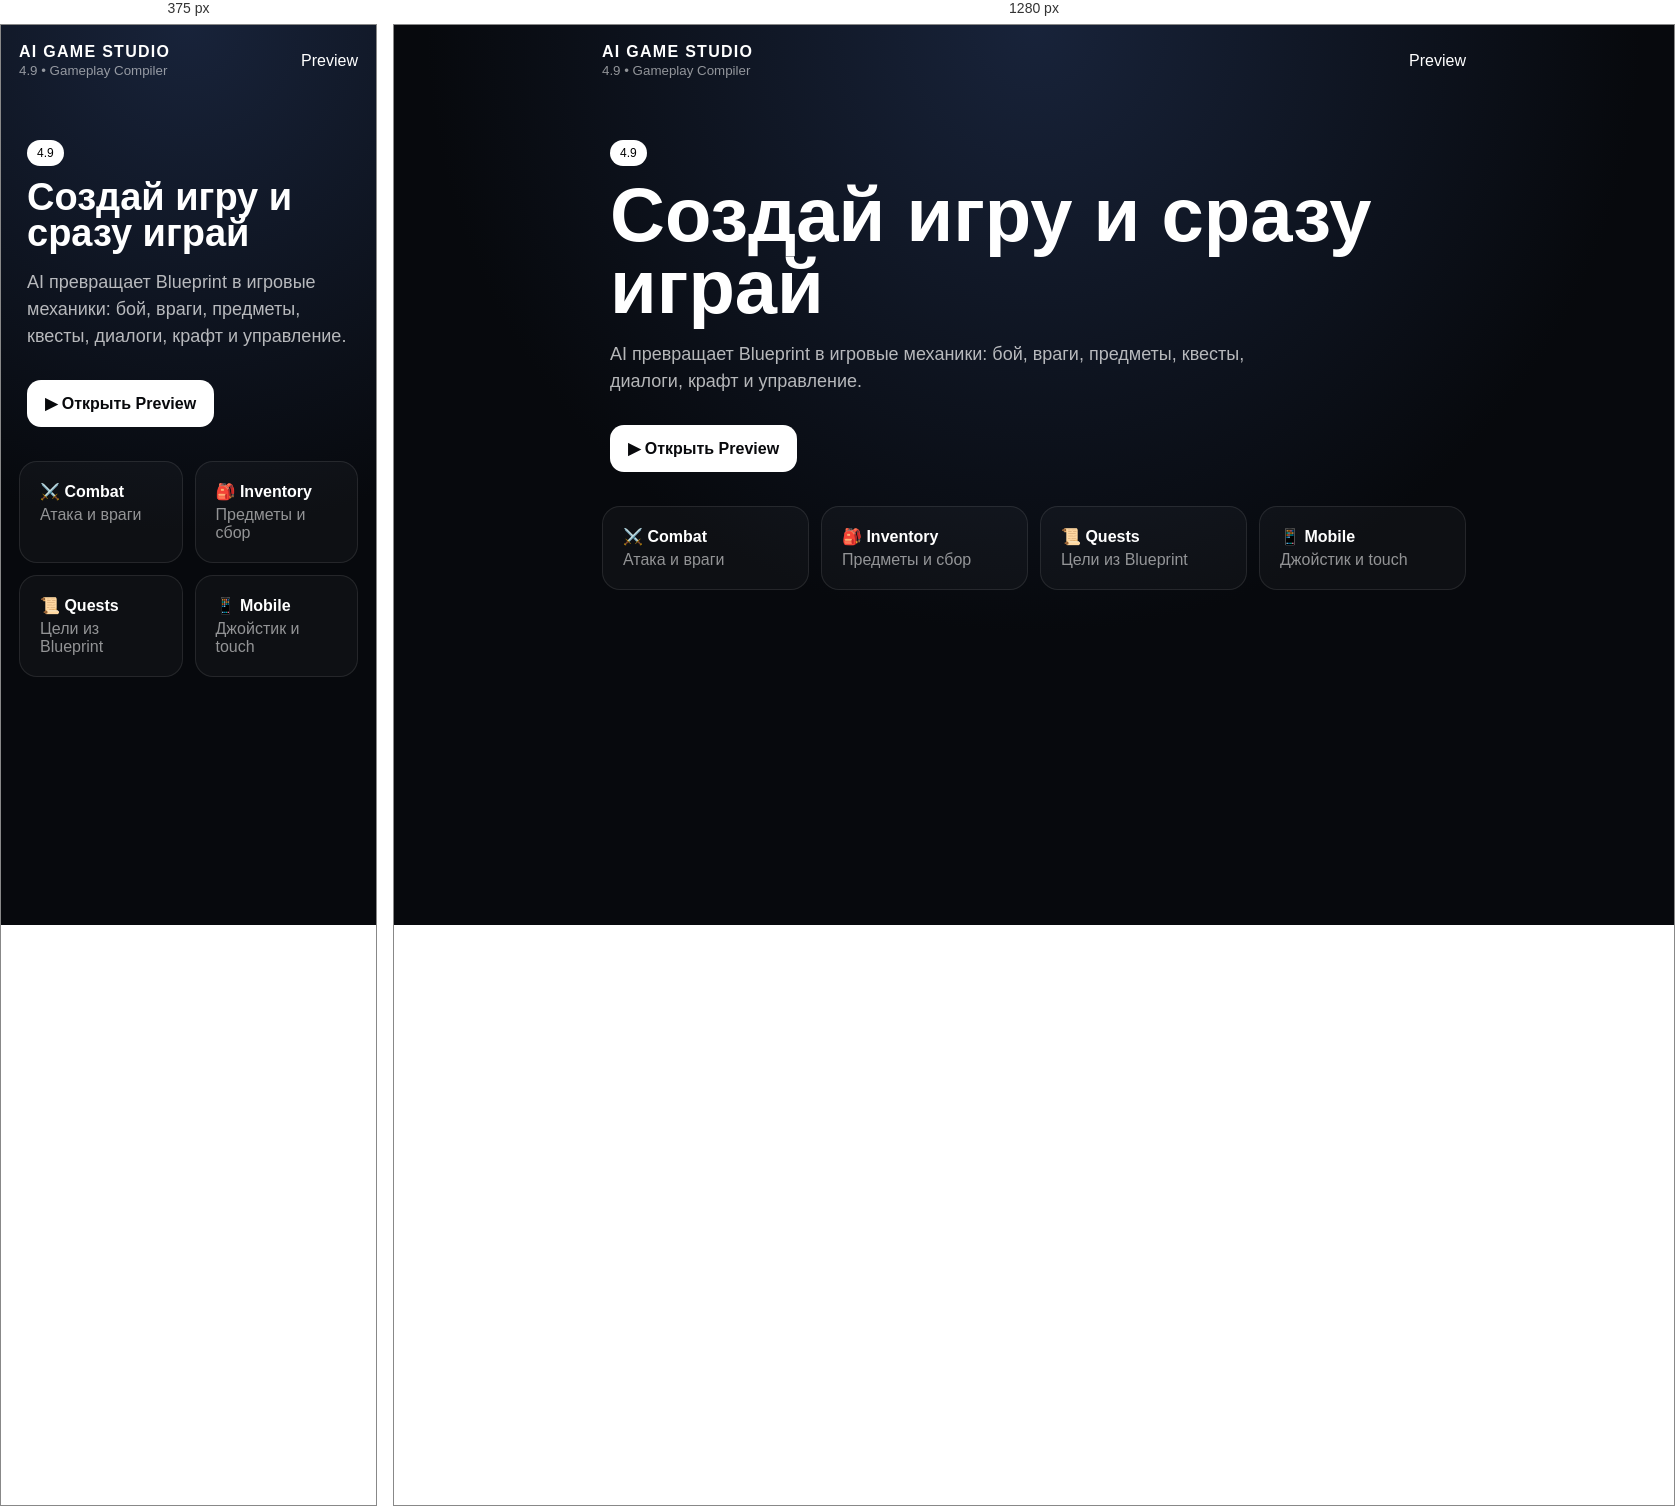
Rendered at 375 px and 1280 px, left to right.

<!-- file: index.html -->
<!doctype html><html lang="ru"><head><meta charset="utf-8"><meta name="viewport" content="width=device-width,initial-scale=1,viewport-fit=cover"><meta name="theme-color" content="#080a0e"><title>AI Game Studio 4.9</title><link rel="stylesheet" href="styles.css"></head><body><main><header><div><strong>AI GAME STUDIO</strong><small>4.9 • Gameplay Compiler</small></div><a href="preview.html">Preview</a></header><section class="hero"><span class="pill">4.9</span><h1>Создай игру и сразу играй</h1><p>AI превращает Blueprint в игровые механики: бой, враги, предметы, квесты, диалоги, крафт и управление.</p><a class="primary" href="/4.9/preview.html">▶ Открыть Preview</a></section><section class="grid"><article><b>⚔️ Combat</b><span>Атака и враги</span></article><article><b>🎒 Inventory</b><span>Предметы и сбор</span></article><article><b>📜 Quests</b><span>Цели из Blueprint</span></article><article><b>📱 Mobile</b><span>Джойстик и touch</span></article></section></main></body></html>


/* @media block from styles.css */
@media(min-width:700px){.grid{grid-template-columns:repeat(4,1fr)}}